Run: headless pygame with SDL's dummy video driver; simulated clock (each Clock.tick advances the game by its frame time, no real sleeping); random seed 0; keys injected as events and as key.get_pressed() state; no mouse input.
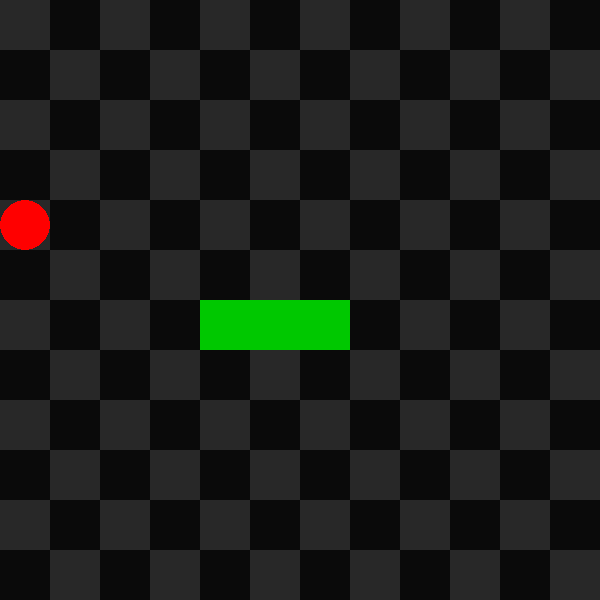
Frame 1 of 4 · flips 1–60 · no input
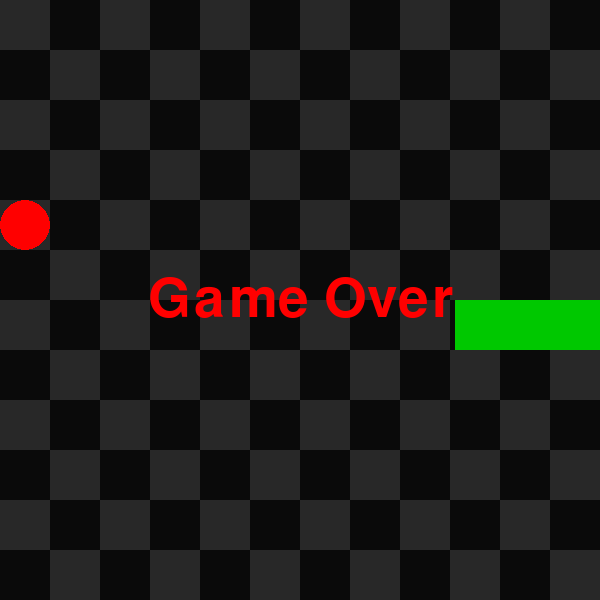
Frame 2 of 4 · flips 61–180 · tapped SPACE, RETURN · held RIGHT (→), D
Frame 3 of 4 · flips 181–300 · held DOWN (↓), S · screen unchanged from frame 2, image omitted
Frame 4 of 4 · flips 301–420 · held LEFT (←), A, UP (↑), W · screen unchanged from frame 3, image omitted

The pygame program that drew these frames:

# 1. mřížka
# 2. hráč (pohyb bez zahnutí)
# 3. jablka
# 4. hráč (pohyb se zahnutím - normálně)
# 5. kolize
# 6. game over

from __future__ import annotations  # Aby fungovaly anotace ve vlastní classe
from collections import deque
import random
from enum import Enum
import pygame

TILE_SIZE = 50
TILE_COUNT = 12
SPEED = 5


class Direction(Enum):
    Up = 0
    Down = 1
    Left = 2
    Right = 3
    Nothing = 4

    def apply(self, vector: pygame.Vector2, increment=1) -> pygame.Vector2:
        match self:
            case Direction.Up:
                return pygame.Vector2(vector.x, vector.y - increment)
            case Direction.Down:
                return pygame.Vector2(vector.x, vector.y + increment)
            case Direction.Left:
                return pygame.Vector2(vector.x - increment, vector.y)
            case Direction.Right:
                return pygame.Vector2(vector.x + increment, vector.y)
            case _:
                return pygame.Vector2(vector.x, vector.y)

    def invert(self) -> Direction:
        match self:
            case Direction.Up:
                return Direction.Down
            case Direction.Down:
                return Direction.Up
            case Direction.Left:
                return Direction.Right
            case Direction.Right:
                return Direction.Left
            case _:
                return Direction.Nothing


class TurnMarker:
    position: pygame.Vector2
    direction: Direction

    def __init__(self, x, y, direction):
        self.position = pygame.Vector2(x, y)
        self.direction = direction


class SnakePart:
    position: pygame.Vector2
    direction: Direction
    next_turns: deque[TurnMarker]

    def __init__(self, x, y):
        self.position = pygame.Vector2(x, y)
        self.direction = Direction.Nothing
        self.next_turn_pos = pygame.Vector2(0, 0)
        self.next_direction = Direction.Nothing
        self.next_turns = deque()

    def rect(self) -> pygame.Rect:
        return pygame.Rect(self.position, (TILE_SIZE, TILE_SIZE))

    def draw(self):
        pygame.draw.rect(
            win, (0, 200, 0), (self.position.x, self.position.y, TILE_SIZE, TILE_SIZE)
        )

    def update(self):
        if self.direction != Direction.Nothing:
            self.position = self.direction.apply(self.position, SPEED)
        self.update_direction()

    def update_direction(self):
        if len(self.next_turns) > 0:
            if self.next_turns[0].position == self.position:
                self.direction = self.next_turns.popleft().direction
            elif self.direction == Direction.Nothing:
                self.direction = Direction.Right

    def eat_apple(self) -> bool:
        """
        Sní jablko z listu apples, pokud s nějakým koliduje
        Vrátí True, pokud snědl, jinak False
        """
        for i, apple in enumerate(apples):
            if self.rect().colliderect(apple.rect()):
                apples[i] = Apple()
                return True
        return False


class Snake:
    body: list[SnakePart]
    next_direction: Direction
    is_game_over: bool

    def __init__(self, x, y):
        self.body = [
            SnakePart(x, y),
            SnakePart(x - TILE_SIZE, y),
            SnakePart(x - (2 * TILE_SIZE), y),
        ]
        self.next_direction = Direction.Nothing
        self.is_game_over = False

    def head(self) -> SnakePart:
        return self.body[0]

    def update(self):
        for part in self.body:
            part.update()

        # Je ve středu políčka
        if (
            self.head().position.x % TILE_SIZE == 0
            and self.head().position.y % TILE_SIZE == 0
            and self.next_direction != Direction.Nothing
        ):
            for part in self.body:
                # part.direction = self.next_direction
                part.next_turns.append(
                    TurnMarker(
                        self.head().position.x,
                        self.head().position.y,
                        self.next_direction,
                    )
                )
                part.update_direction()
            self.next_direction = Direction.Nothing

        # kolize s jablkem
        if self.head().eat_apple():
            pos = (
                self.body[-1]
                .direction.invert()
                .apply(self.body[-1].position, TILE_SIZE)
            )
            part = SnakePart(pos.x, pos.y)
            part.direction = self.body[-1].direction
            part.next_turns = self.body[-1].next_turns.copy()
            self.body.append(part)

        # kolize s jinou částí hada
        for i in range(2, len(self.body)):  # 2 protože 0 = hlava, 1 = kus za hlavou
            if self.head().rect().colliderect(self.body[i].rect()):
                self.is_game_over = True

        # kolize s okrajem obrazovky
        if (
            self.head().position.x < 0
            or self.head().position.y < 0
            or self.head().position.x + TILE_SIZE > TILE_SIZE * TILE_COUNT
            or self.head().position.y + TILE_SIZE > TILE_SIZE * TILE_COUNT
        ):
            self.is_game_over = True

    def draw(self):
        for part in self.body:
            part.draw()


class Apple:
    position: pygame.Vector2

    def __init__(self):
        x = random.randint(0, TILE_COUNT - 1) * TILE_SIZE
        y = random.randint(0, TILE_COUNT - 1) * TILE_SIZE
        self.position = pygame.Vector2(x, y)

    def draw(self):
        pygame.draw.circle(
            win,
            (255, 0, 0),
            self.position + pygame.Vector2(TILE_SIZE / 2, TILE_SIZE / 2),
            TILE_SIZE / 2,
        )

    def rect(self):
        return pygame.Rect(self.position, (TILE_SIZE, TILE_SIZE))


def draw_grid():
    for x in range(0, TILE_COUNT):
        for y in range(0, TILE_COUNT):
            if y % 2 == 0:
                if x % 2 == 0:
                    pygame.draw.rect(
                        win,
                        (40, 40, 40),
                        (x * TILE_SIZE, y * TILE_SIZE, TILE_SIZE, TILE_SIZE),
                    )
            else:
                if (x - 1) % 2 == 0:
                    pygame.draw.rect(
                        win,
                        (40, 40, 40),
                        (x * TILE_SIZE, y * TILE_SIZE, TILE_SIZE, TILE_SIZE),
                    )


def draw_text(text, color):
    rendered = font.render(text, True, color)
    win.blit(
        rendered,
        (
            win.get_width() // 2 - rendered.get_width() // 2,
            win.get_height() // 2 - rendered.get_height() // 2,
        ),
    )


pygame.init()
win = pygame.display.set_mode((TILE_COUNT * TILE_SIZE, TILE_COUNT * TILE_SIZE))
clock = pygame.time.Clock()
font = pygame.font.SysFont("Arial", 80)

player = Snake((TILE_COUNT // 2) * TILE_SIZE, (TILE_COUNT // 2) * TILE_SIZE)
apples = [Apple()]

while True:
    for event in pygame.event.get():
        if event.type == pygame.QUIT:
            exit()
        if event.type == pygame.KEYDOWN:
            if event.key == pygame.K_UP and player.head().direction != Direction.Down:
                player.next_direction = Direction.Up
            if event.key == pygame.K_DOWN and player.head().direction != Direction.Up:
                player.next_direction = Direction.Down
            if (  # tohle mě odsazuje LSP
                event.key == pygame.K_LEFT
                and player.head().direction != Direction.Right
            ):
                player.next_direction = Direction.Left
            if (
                event.key == pygame.K_RIGHT
                and player.head().direction != Direction.Left
            ):
                player.next_direction = Direction.Right

    if not player.is_game_over:
        player.update()

    win.fill((10, 10, 10))
    draw_grid()
    player.draw()
    for apple in apples:
        apple.draw()

    if player.is_game_over:
        draw_text("Game Over", (255, 0, 0))

    pygame.display.flip()

    clock.tick(60)
